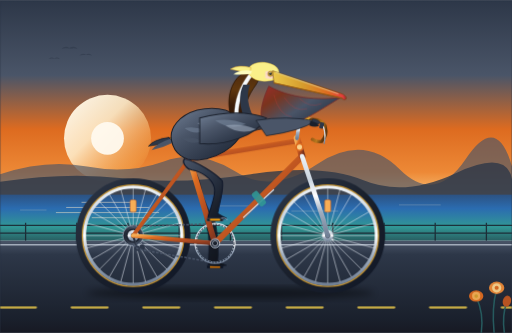
t = 0.00 s
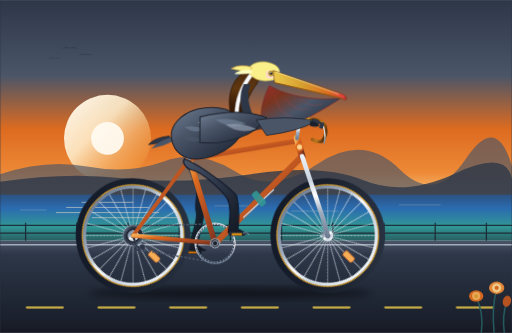
t = 0.38 s
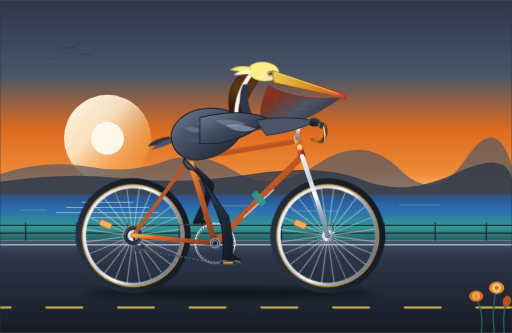
t = 0.81 s
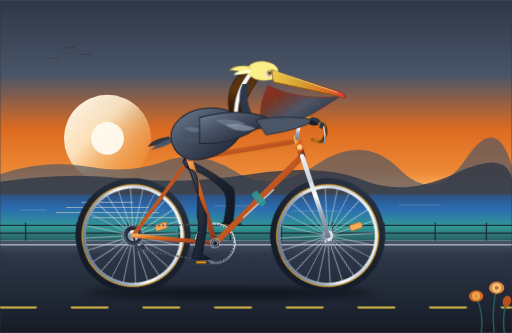
t = 1.20 s
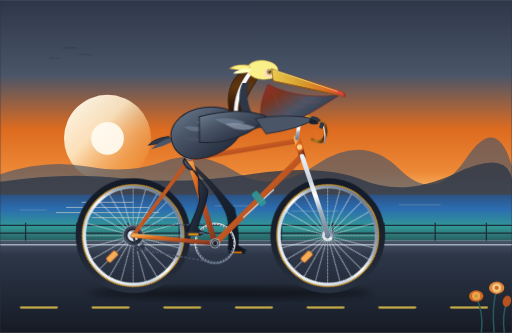
t = 1.63 s
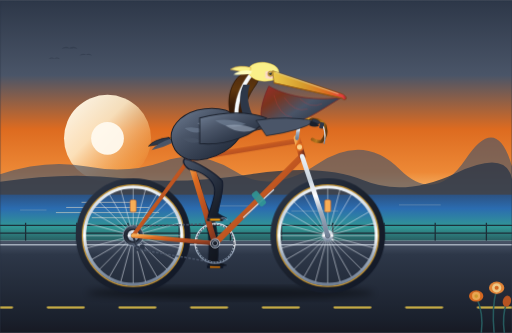
t = 2.00 s

The animated SVG that drew these frames (rendered in a browser with its animation timeline set to each time). Animation: 11 SMIL elements (animate=3,animateTransform=8), 10 CSS @keyframes rules; one cycle of 2.40 s, repeats indefinitely.

<svg xmlns="http://www.w3.org/2000/svg" viewBox="0 0 1000 650" width="100%" height="100%">
  <defs>
    <!-- Sky & Atmosphere Gradients -->
    <linearGradient id="skyGrad" x1="0%" y1="0%" x2="0%" y2="100%">
      <stop offset="0%" stop-color="#2d3748" />
      <stop offset="35%" stop-color="#4a5568" />
      <stop offset="60%" stop-color="#dd6b20" />
      <stop offset="80%" stop-color="#ed8936" />
      <stop offset="95%" stop-color="#fbd38d" />
      <stop offset="100%" stop-color="#feebc8" />
    </linearGradient>

    <linearGradient id="oceanGrad" x1="0%" y1="0%" x2="0%" y2="100%">
      <stop offset="0%" stop-color="#2c5282" />
      <stop offset="30%" stop-color="#2b6cb0" />
      <stop offset="70%" stop-color="#319795" />
      <stop offset="100%" stop-color="#285e61" />
    </linearGradient>

    <linearGradient id="sunGlow" x1="0%" y1="0%" x2="100%" y2="100%">
      <stop offset="0%" stop-color="#fffaf0" stop-opacity="1" />
      <stop offset="40%" stop-color="#feebc8" stop-opacity="0.9" />
      <stop offset="80%" stop-color="#f6ad55" stop-opacity="0.4" />
      <stop offset="100%" stop-color="#dd6b20" stop-opacity="0" />
    </linearGradient>

    <!-- Road & Boardwalk Gradients -->
    <linearGradient id="roadGrad" x1="0%" y1="0%" x2="0%" y2="100%">
      <stop offset="0%" stop-color="#4a5568" />
      <stop offset="15%" stop-color="#2d3748" />
      <stop offset="85%" stop-color="#1a202c" />
      <stop offset="100%" stop-color="#171923" />
    </linearGradient>

    <!-- Bicycle Frame & Metallic Gradients -->
    <linearGradient id="frameGrad" x1="0%" y1="0%" x2="100%" y2="100%">
      <stop offset="0%" stop-color="#f6ad55" />
      <stop offset="25%" stop-color="#dd6b20" />
      <stop offset="50%" stop-color="#c05621" />
      <stop offset="80%" stop-color="#9c4221" />
      <stop offset="100%" stop-color="#7b341e" />
    </linearGradient>

    <linearGradient id="chromeGrad" x1="0%" y1="0%" x2="0%" y2="100%">
      <stop offset="0%" stop-color="#edf2f7" />
      <stop offset="30%" stop-color="#cbd5e0" />
      <stop offset="50%" stop-color="#ffffff" />
      <stop offset="70%" stop-color="#a0aec0" />
      <stop offset="100%" stop-color="#718096" />
    </linearGradient>

    <linearGradient id="darkMetal" x1="0%" y1="0%" x2="100%" y2="0%">
      <stop offset="0%" stop-color="#1a202c" />
      <stop offset="50%" stop-color="#4a5568" />
      <stop offset="100%" stop-color="#2d3748" />
    </linearGradient>

    <linearGradient id="tireGrad" x1="0%" y1="0%" x2="100%" y2="100%">
      <stop offset="0%" stop-color="#2d3748" />
      <stop offset="50%" stop-color="#1a202c" />
      <stop offset="100%" stop-color="#111827" />
    </linearGradient>

    <linearGradient id="leatherGrad" x1="0%" y1="0%" x2="100%" y2="50%">
      <stop offset="0%" stop-color="#744210" />
      <stop offset="40%" stop-color="#975a16" />
      <stop offset="70%" stop-color="#b7791f" />
      <stop offset="100%" stop-color="#5f370e" />
    </linearGradient>

    <!-- Pelican Anatomy Gradients -->
    <linearGradient id="pouchGrad" x1="0%" y1="0%" x2="100%" y2="80%">
      <stop offset="0%" stop-color="#9b2c2c" />
      <stop offset="25%" stop-color="#7b341e" />
      <stop offset="55%" stop-color="#4a5568" />
      <stop offset="85%" stop-color="#2d3748" />
      <stop offset="100%" stop-color="#1a202c" />
    </linearGradient>

    <linearGradient id="billUpperGrad" x1="0%" y1="0%" x2="100%" y2="0%">
      <stop offset="0%" stop-color="#ecc94b" />
      <stop offset="40%" stop-color="#d69e2e" />
      <stop offset="75%" stop-color="#dd6b20" />
      <stop offset="95%" stop-color="#e53e3e" />
      <stop offset="100%" stop-color="#9b2c2c" />
    </linearGradient>

    <linearGradient id="pelicanBodyGrad" x1="0%" y1="0%" x2="100%" y2="100%">
      <stop offset="0%" stop-color="#718096" />
      <stop offset="35%" stop-color="#4a5568" />
      <stop offset="70%" stop-color="#2d3748" />
      <stop offset="100%" stop-color="#1a202c" />
    </linearGradient>

    <linearGradient id="neckChestnutGrad" x1="0%" y1="0%" x2="0%" y2="100%">
      <stop offset="0%" stop-color="#4a2810" />
      <stop offset="40%" stop-color="#5f370e" />
      <stop offset="70%" stop-color="#3c1d08" />
      <stop offset="100%" stop-color="#2d1706" />
    </linearGradient>

    <linearGradient id="legForeGrad" x1="0%" y1="0%" x2="100%" y2="100%">
      <stop offset="0%" stop-color="#4a5568" />
      <stop offset="45%" stop-color="#2d3748" />
      <stop offset="80%" stop-color="#1a202c" />
      <stop offset="100%" stop-color="#111827" />
    </linearGradient>

    <linearGradient id="legBackGrad" x1="0%" y1="0%" x2="100%" y2="100%">
      <stop offset="0%" stop-color="#2d3748" />
      <stop offset="50%" stop-color="#1a202c" />
      <stop offset="100%" stop-color="#0d1117" />
    </linearGradient>

    <!-- Filters -->
    <filter id="shadowFilter" x="-20%" y="-20%" width="140%" height="140%">
      <feGaussianBlur stdDeviation="7" />
    </filter>
  </defs>

  <style>
    <![CDATA[
      /* CSS Keyframes for Wheels, Cranks, Road, and Pelican Bobbing */
      @keyframes spinWheel {
        from { transform: rotate(0deg); }
        to { transform: rotate(360deg); }
      }

      @keyframes spinCrankRight {
        from { transform: rotate(0deg); }
        to { transform: rotate(360deg); }
      }

      @keyframes spinCrankLeft {
        from { transform: rotate(180deg); }
        to { transform: rotate(540deg); }
      }

      @keyframes counterRotatePedalRight {
        from { transform: rotate(0deg); }
        to { transform: rotate(-360deg); }
      }

      @keyframes counterRotatePedalLeft {
        from { transform: rotate(-180deg); }
        to { transform: rotate(-540deg); }
      }

      @keyframes roadMove {
        from { transform: translateX(0px); }
        to { transform: translateX(-140px); }
      }

      @keyframes oceanRipple {
        0%, 100% { transform: translateY(0px); }
        50% { transform: translateY(2px); }
      }

      @keyframes pelicanRideEffort {
        0%, 100% { transform: translateY(0px) rotate(0deg); }
        25% { transform: translateY(-2.5px) rotate(0.6deg); }
        50% { transform: translateY(0.5px) rotate(-0.3deg); }
        75% { transform: translateY(-2.5px) rotate(-0.6deg); }
      }

      @keyframes crestBreeze {
        0%, 100% { transform: rotate(0deg); }
        50% { transform: rotate(-4deg); }
      }

      @keyframes pouchFlutter {
        0%, 100% { transform: scale(1, 1); }
        50% { transform: scale(1.02, 1.03); }
      }

      /* Classes applied to SVG groups */
      .rear-wheel-spin {
        transform-origin: 260px 460px;
        transform-box: view-box;
        animation: spinWheel 1s linear infinite;
      }

      .front-wheel-spin {
        transform-origin: 640px 460px;
        transform-box: view-box;
        animation: spinWheel 1s linear infinite;
      }

      .right-crank-assembly {
        transform-origin: 420px 475px;
        transform-box: view-box;
        animation: spinCrankRight 2s linear infinite;
      }

      .left-crank-assembly {
        transform-origin: 420px 475px;
        transform-box: view-box;
        animation: spinCrankLeft 2s linear infinite;
      }

      .pedal-right-counter {
        transform-origin: 420px 429px;
        transform-box: view-box;
        animation: counterRotatePedalRight 2s linear infinite;
      }

      .pedal-left-counter {
        transform-origin: 420px 429px;
        transform-box: view-box;
        animation: counterRotatePedalLeft 2s linear infinite;
      }

      .road-dashes {
        animation: roadMove 0.6s linear infinite;
      }

      .pelican-rider {
        transform-origin: 360px 310px;
        transform-box: view-box;
        animation: pelicanRideEffort 2s ease-in-out infinite;
      }

      .crest-feathers {
        transform-origin: 485px 135px;
        transform-box: view-box;
        animation: crestBreeze 2.4s ease-in-out infinite;
      }

      .pouch-skin {
        transform-origin: 540px 175px;
        transform-box: view-box;
        animation: pouchFlutter 1.6s ease-in-out infinite;
      }
    ]]>
  </style>

  <!-- ================= BACKGROUND LAYER ================= -->
  <!-- Sky -->
  <rect x="0" y="0" width="1000" height="420" fill="url(#skyGrad)" />

  <!-- Distant Setting Sun -->
  <circle cx="210" cy="270" r="85" fill="url(#sunGlow)" />
  <circle cx="210" cy="270" r="32" fill="#fffaf0" opacity="0.95" />

  <!-- Distant Flying Pelicans Silhouette -->
  <g fill="#2d3748" opacity="0.5">
    <!-- Bird 1 -->
    <path d="M 120,95 Q 128,88 136,94 Q 144,88 152,95 Q 136,92 120,95 Z" />
    <path d="M 136,93 L 142,94" stroke="#2d3748" stroke-width="1.5" />
    <!-- Bird 2 -->
    <path d="M 155,108 Q 161,102 168,107 Q 174,102 180,108 Q 168,105 155,108 Z" />
    <!-- Bird 3 -->
    <path d="M 95,115 Q 101,110 106,114 Q 112,110 117,115 Q 106,112 95,115 Z" />
  </g>

  <!-- Distant Headlands (Big Sur / Pacific Coast Mountains) -->
  <path d="M 0,340 Q 90,310 170,325 T 320,315 T 460,335 T 620,320 T 780,330 T 910,310 T 1000,325 L 1000,420 L 0,420 Z" fill="#4a5568" opacity="0.65" />
  <path d="M 0,355 Q 130,335 240,348 T 490,340 T 710,352 T 890,338 T 1000,350 L 1000,420 L 0,420 Z" fill="#2d3748" opacity="0.8" />

  <!-- Pacific Ocean -->
  <rect x="0" y="380" width="1000" height="90" fill="url(#oceanGrad)" />

  <!-- Ocean Waves & Glint -->
  <g stroke="#feebc8" stroke-width="1.5" opacity="0.65" stroke-linecap="round">
    <line x1="160" y1="395" x2="260" y2="395" />
    <line x1="130" y1="405" x2="290" y2="405" />
    <line x1="110" y1="415" x2="310" y2="415" />
    <line x1="180" y1="425" x2="360" y2="425" />
    <line x1="420" y1="402" x2="490" y2="402" opacity="0.4" />
    <line x1="570" y1="412" x2="660" y2="412" opacity="0.4" />
    <line x1="40" y1="410" x2="90" y2="410" opacity="0.4" />
    <line x1="780" y1="400" x2="860" y2="400" opacity="0.4" />
  </g>

  <!-- Shoreline Boardwalk Railing -->
  <g stroke="#1a202c" stroke-width="2.5" opacity="0.85">
    <line x1="0" y1="440" x2="1000" y2="440" />
    <line x1="0" y1="455" x2="1000" y2="455" />
    <!-- Rail Posts -->
    <path d="M 50,435 L 50,470 M 150,435 L 150,470 M 250,435 L 250,470 M 350,435 L 350,470 M 450,435 L 450,470 M 550,435 L 550,470 M 650,435 L 650,470 M 750,435 L 750,470 M 850,435 L 850,470 M 950,435 L 950,470" />
  </g>

  <!-- Paved Road Surface -->
  <rect x="0" y="470" width="1000" height="180" fill="url(#roadGrad)" />
  <!-- Road Edge Fog Line -->
  <line x1="0" y1="478" x2="1000" y2="478" stroke="#cbd5e0" stroke-width="3" opacity="0.7" />

  <!-- Animated Moving Dashed Road Centerline -->
  <g class="road-dashes">
    <g stroke="#ecc94b" stroke-width="4.5" stroke-linecap="round" opacity="0.85">
      <line x1="0" y1="600" x2="70" y2="600" />
      <line x1="140" y1="600" x2="210" y2="600" />
      <line x1="280" y1="600" x2="350" y2="600" />
      <line x1="420" y1="600" x2="490" y2="600" />
      <line x1="560" y1="600" x2="630" y2="600" />
      <line x1="700" y1="600" x2="770" y2="600" />
      <line x1="840" y1="600" x2="910" y2="600" />
      <line x1="980" y1="600" x2="1050" y2="600" />
      <line x1="1120" y1="600" x2="1190" y2="600" />
    </g>
    <!-- SMIL Fallback for road translation -->
    <animateTransform attributeName="transform" type="translate" from="0 0" to="-140 0" dur="0.6s" repeatCount="indefinite" />
  </g>

  <!-- ================= BICYCLE SHADOW ================= -->
  <ellipse cx="450" cy="572" rx="280" ry="12" fill="#000000" opacity="0.45" filter="url(#shadowFilter)">
    <animate attributeName="rx" values="280; 275; 285; 275; 280" dur="2s" repeatCount="indefinite" />
  </ellipse>


  <!-- ================= BACKGROUND BICYCLE LAYER ================= -->
  <!-- Left/Far Pedal & Crank Arm (180 deg out-of-phase) -->
  <g class="left-crank-assembly">
    <!-- Left Crank Arm (starts pointing down) -->
    <line x1="420" y1="475" x2="420" y2="429" stroke="url(#darkMetal)" stroke-width="7.5" stroke-linecap="round" />
    <!-- Left Pedal (Counter-rotating to stay upright) -->
    <g class="pedal-left-counter">
      <rect x="404" y="426" width="32" height="6" rx="2" fill="#111827" />
      <rect x="410" y="427" width="20" height="4" rx="1" fill="#d97706" />
      <animateTransform attributeName="transform" type="rotate" from="-180 420 429" to="-540 420 429" dur="2s" repeatCount="indefinite" />
    </g>
    <animateTransform attributeName="transform" type="rotate" from="180 420 475" to="540 420 475" dur="2s" repeatCount="indefinite" />
  </g>

  <!-- Left/Far Pelican Leg (Pedaling 180 deg out-of-phase with Right Leg) -->
  <path fill="url(#legBackGrad)" stroke="#111827" stroke-width="1.5" stroke-linejoin="round" opacity="0.95">
    <!-- Path morphing across the 8 pedaling keyframes -->
    <animate attributeName="d" dur="2s" repeatCount="indefinite"
      calcMode="spline"
      keySplines="0.4 0 0.6 1; 0.4 0 0.6 1; 0.4 0 0.6 1; 0.4 0 0.6 1; 0.4 0 0.6 1; 0.4 0 0.6 1; 0.4 0 0.6 1; 0.4 0 0.6 1"
      keyTimes="0; 0.125; 0.25; 0.375; 0.5; 0.625; 0.75; 0.875; 1"
      values="
        M 360,310 C 380,335 407,418 420,433 C 424,450 428,489 425,509 C 432,513 438,517 442,518 C 430,520 415,519 406,517 C 408,503 410,460 404,445 C 400,430 395,335 375,332 C 365,330 355,320 360,310 Z;
        M 360,310 C 375,335 388,401 401,416 C 405,433 395,476 392,496 C 399,500 405,504 409,505 C 397,507 382,506 373,504 C 375,490 391,443 385,428 C 381,413 395,335 375,332 C 365,330 355,320 360,310 Z;
        M 360,310 C 370,325 383,368 396,383 C 400,400 382,443 379,463 C 386,467 392,471 396,472 C 384,474 369,473 360,471 C 362,457 386,410 380,395 C 376,380 395,335 375,332 C 365,330 355,320 360,310 Z;
        M 360,310 C 375,320 401,343 414,358 C 418,375 395,410 392,430 C 399,434 405,438 409,439 C 397,441 382,440 373,438 C 375,424 404,385 398,370 C 394,357 395,335 375,332 C 365,330 355,320 360,310 Z;
        M 360,310 C 385,315 423,340 434,353 C 438,370 428,397 425,417 C 432,421 438,425 442,426 C 430,428 415,427 406,425 C 408,411 424,380 418,365 C 414,350 395,335 375,332 C 365,330 355,320 360,310 Z;
        M 360,310 C 390,320 445,355 458,370 C 462,387 461,410 458,430 C 465,434 471,438 475,439 C 463,441 448,440 439,438 C 441,424 448,397 442,382 C 438,367 395,335 375,332 C 365,330 355,320 360,310 Z;
        M 360,310 C 395,325 453,378 466,393 C 470,410 474,443 471,463 C 478,467 484,471 488,472 C 476,474 461,473 452,471 C 454,457 456,420 450,405 C 446,390 395,335 375,332 C 365,330 355,320 360,310 Z;
        M 360,310 C 390,330 437,405 450,420 C 454,437 461,476 458,496 C 465,500 471,504 475,505 C 463,507 448,506 439,504 C 441,490 440,447 434,432 C 430,417 395,335 375,332 C 365,330 355,320 360,310 Z;
        M 360,310 C 380,335 407,418 420,433 C 424,450 428,489 425,509 C 432,513 438,517 442,518 C 430,520 415,519 406,517 C 408,503 410,460 404,445 C 400,430 395,335 375,332 C 365,330 355,320 360,310 Z
      "
    />
  </path>


  <!-- ================= WHEELS (SPOKED & ROTATING) ================= -->
  <!-- 1. REAR WHEEL (Center: 260, 460) -->
  <g class="rear-wheel-spin">
    <!-- Tire Outer -->
    <circle cx="260" cy="460" r="105" fill="none" stroke="url(#tireGrad)" stroke-width="14" />
    <!-- Classic Tan/Gum Sidewall -->
    <circle cx="260" cy="460" r="99" fill="none" stroke="#d69e2e" stroke-width="3" opacity="0.9" />
    <!-- Polished Alloy Rim -->
    <circle cx="260" cy="460" r="95" fill="none" stroke="url(#chromeGrad)" stroke-width="6" />

    <!-- 24 Radial/Cross Spokes -->
    <g stroke="#e2e8f0" stroke-width="1.2" opacity="0.85">
      <line x1="260" y1="367" x2="260" y2="553" />
      <line x1="260" y1="367" x2="260" y2="553" transform="rotate(15 260 460)" />
      <line x1="260" y1="367" x2="260" y2="553" transform="rotate(30 260 460)" />
      <line x1="260" y1="367" x2="260" y2="553" transform="rotate(45 260 460)" />
      <line x1="260" y1="367" x2="260" y2="553" transform="rotate(60 260 460)" />
      <line x1="260" y1="367" x2="260" y2="553" transform="rotate(75 260 460)" />
      <line x1="260" y1="367" x2="260" y2="553" transform="rotate(90 260 460)" />
      <line x1="260" y1="367" x2="260" y2="553" transform="rotate(105 260 460)" />
      <line x1="260" y1="367" x2="260" y2="553" transform="rotate(120 260 460)" />
      <line x1="260" y1="367" x2="260" y2="553" transform="rotate(135 260 460)" />
      <line x1="260" y1="367" x2="260" y2="553" transform="rotate(150 260 460)" />
      <line x1="260" y1="367" x2="260" y2="553" transform="rotate(165 260 460)" />
    </g>

    <!-- Spoke Reflector (Rotates with wheel for undeniable spin visibility) -->
    <rect x="254" y="390" width="12" height="24" rx="3" fill="#f6ad55" stroke="#c05621" stroke-width="1" />
    <!-- Valve Stem -->
    <line x1="260" y1="460" x2="260" y2="445" stroke="#edf2f7" stroke-width="3" transform="rotate(50 260 460)" />

    <!-- Rear Cog Cassette -->
    <circle cx="260" cy="460" r="20" fill="url(#darkMetal)" stroke="#a0aec0" stroke-width="1.5" />
    <circle cx="260" cy="460" r="14" fill="#1a202c" />
    <!-- Rear Axle Hub -->
    <circle cx="260" cy="460" r="11" fill="url(#chromeGrad)" />
    <circle cx="260" cy="460" r="4.5" fill="#1a202c" />

    <!-- SMIL Wheel Rotation (around axle center: 260, 460) -->
    <animateTransform attributeName="transform" type="rotate" from="0 260 460" to="360 260 460" dur="1s" repeatCount="indefinite" />
  </g>

  <!-- 2. FRONT WHEEL (Center: 640, 460) -->
  <g class="front-wheel-spin">
    <!-- Tire Outer -->
    <circle cx="640" cy="460" r="105" fill="none" stroke="url(#tireGrad)" stroke-width="14" />
    <!-- Classic Tan/Gum Sidewall -->
    <circle cx="640" cy="460" r="99" fill="none" stroke="#d69e2e" stroke-width="3" opacity="0.9" />
    <!-- Polished Alloy Rim -->
    <circle cx="640" cy="460" r="95" fill="none" stroke="url(#chromeGrad)" stroke-width="6" />

    <!-- 24 Radial/Cross Spokes -->
    <g stroke="#e2e8f0" stroke-width="1.2" opacity="0.85">
      <line x1="640" y1="367" x2="640" y2="553" />
      <line x1="640" y1="367" x2="640" y2="553" transform="rotate(15 640 460)" />
      <line x1="640" y1="367" x2="640" y2="553" transform="rotate(30 640 460)" />
      <line x1="640" y1="367" x2="640" y2="553" transform="rotate(45 640 460)" />
      <line x1="640" y1="367" x2="640" y2="553" transform="rotate(60 640 460)" />
      <line x1="640" y1="367" x2="640" y2="553" transform="rotate(75 640 460)" />
      <line x1="640" y1="367" x2="640" y2="553" transform="rotate(90 640 460)" />
      <line x1="640" y1="367" x2="640" y2="553" transform="rotate(105 640 460)" />
      <line x1="640" y1="367" x2="640" y2="553" transform="rotate(120 640 460)" />
      <line x1="640" y1="367" x2="640" y2="553" transform="rotate(135 640 460)" />
      <line x1="640" y1="367" x2="640" y2="553" transform="rotate(150 640 460)" />
      <line x1="640" y1="367" x2="640" y2="553" transform="rotate(165 640 460)" />
    </g>

    <!-- Spoke Reflector -->
    <rect x="634" y="390" width="12" height="24" rx="3" fill="#f6ad55" stroke="#c05621" stroke-width="1" />
    <!-- Valve Stem -->
    <line x1="640" y1="460" x2="640" y2="445" stroke="#edf2f7" stroke-width="3" transform="rotate(130 640 460)" />

    <!-- Front Axle Hub -->
    <circle cx="640" cy="460" r="11" fill="url(#chromeGrad)" />
    <circle cx="640" cy="460" r="4.5" fill="#1a202c" />

    <!-- SMIL Wheel Rotation (around axle center: 640, 460) -->
    <animateTransform attributeName="transform" type="rotate" from="0 640 460" to="360 640 460" dur="1s" repeatCount="indefinite" />
  </g>


  <!-- ================= BICYCLE FRAME & DRIVE ================= -->
  <!-- Left/Far Stays (in shadow) -->
  <line x1="260" y1="460" x2="370" y2="310" stroke="#7b341e" stroke-width="6" stroke-linecap="round" />
  <line x1="260" y1="460" x2="420" y2="475" stroke="#7b341e" stroke-width="7" stroke-linecap="round" />

  <!-- Rear Derailleur & Bicycle Chain Loop -->
  <g>
    <!-- Rear Derailleur Cage -->
    <path d="M 260,460 L 268,485 L 278,482" stroke="url(#darkMetal)" stroke-width="4" stroke-linecap="round" fill="none" />
    <circle cx="268" cy="485" r="5" fill="#2d3748" />
    <circle cx="278" cy="482" r="5" fill="#2d3748" />

    <!-- Chain Top & Bottom Runs -->
    <line x1="260" y1="442" x2="420" y2="437" stroke="#4a5568" stroke-width="3" stroke-dasharray="5 3" />
    <path d="M 420,513 L 278,488 L 268,485 L 260,478" stroke="#4a5568" stroke-width="3" stroke-dasharray="5 3" fill="none" />
  </g>

  <!-- Front Chainring (Behind Frame, Attached to Bottom Bracket: 420, 475) -->
  <g>
    <circle cx="420" cy="475" r="38" fill="none" stroke="url(#chromeGrad)" stroke-width="4.5" />
    <circle cx="420" cy="475" r="37" fill="none" stroke="#2d3748" stroke-width="2" stroke-dasharray="4 2" />
    <!-- 5-Arm Spider -->
    <g stroke="url(#chromeGrad)" stroke-width="3.5">
      <line x1="420" y1="475" x2="420" y2="438" />
      <line x1="420" y1="475" x2="420" y2="438" transform="rotate(72 420 475)" />
      <line x1="420" y1="475" x2="420" y2="438" transform="rotate(144 420 475)" />
      <line x1="420" y1="475" x2="420" y2="438" transform="rotate(216 420 475)" />
      <line x1="420" y1="475" x2="420" y2="438" transform="rotate(288 420 475)" />
    </g>
  </g>

  <!-- MAIN DIAMOND FRAME (Top Tube, Down Tube, Seat Tube, Stays, Head Tube, Fork) -->
  <g>
    <!-- Right Seat Stay -->
    <line x1="260" y1="460" x2="370" y2="310" stroke="url(#frameGrad)" stroke-width="7.5" stroke-linecap="round" />
    <!-- Right Chain Stay -->
    <line x1="260" y1="460" x2="420" y2="475" stroke="url(#frameGrad)" stroke-width="8.5" stroke-linecap="round" />
    <!-- Seat Tube (From Bottom Bracket to Seat Cluster) -->
    <line x1="420" y1="475" x2="370" y2="310" stroke="url(#frameGrad)" stroke-width="11" stroke-linecap="round" />
    <!-- Down Tube (From Bottom Bracket to Head Tube Bottom) -->
    <line x1="420" y1="475" x2="590" y2="305" stroke="url(#frameGrad)" stroke-width="12" stroke-linecap="round" />
    <!-- Top Tube (From Seat Cluster to Head Tube Top) -->
    <line x1="370" y1="310" x2="580" y2="275" stroke="url(#frameGrad)" stroke-width="10" stroke-linecap="round" />
    <!-- Head Tube -->
    <line x1="590" y1="305" x2="580" y2="270" stroke="url(#frameGrad)" stroke-width="13" stroke-linecap="round" />
    <!-- Head Tube Lug Details -->
    <circle cx="585" cy="287" r="8" fill="#dd6b20" />
    <circle cx="585" cy="287" r="5" fill="#fbd38d" />

    <!-- Front Fork (Curved Chrome Blades with Fork Rake) -->
    <path d="M 590,305 L 632,430 Q 635,445 640,460" fill="none" stroke="url(#chromeGrad)" stroke-width="9" stroke-linecap="round" />

    <!-- Water Bottle Cage on Down Tube -->
    <line x1="475" y1="425" x2="535" y2="370" stroke="#cbd5e0" stroke-width="2.5" />
    <rect x="490" y="380" width="14" height="32" rx="4" transform="rotate(-40 490 380)" fill="#319795" opacity="0.9" />

    <!-- Seat Post & Saddle -->
    <line x1="370" y1="310" x2="355" y2="268" stroke="url(#chromeGrad)" stroke-width="7" stroke-linecap="round" />
    <!-- Saddle Rail Clamp -->
    <rect x="350" y="266" width="10" height="5" rx="1" fill="#4a5568" />
    <!-- Brooks-Style Contoured Leather Saddle -->
    <path d="M 330,270 Q 345,264 365,264 Q 388,264 394,270 Q 380,277 355,274 Q 336,275 330,270 Z" fill="url(#leatherGrad)" stroke="#3c1d08" stroke-width="1.5" />
    <!-- Brass/Copper Saddle Rivets -->
    <circle cx="334" cy="270" r="1.2" fill="#ecc94b" />
    <circle cx="340" cy="271" r="1.2" fill="#ecc94b" />
    <circle cx="346" cy="271.5" r="1.2" fill="#ecc94b" />

    <!-- Quill Stem & Drop Handlebars -->
    <!-- Quill Stem rising from Head Tube -->
    <path d="M 580,270 L 585,236 L 606,233" fill="none" stroke="url(#chromeGrad)" stroke-width="7" stroke-linecap="round" />
    <!-- Road Drop Handlebar with Leather Tape Wrap -->
    <path d="M 606,233 Q 628,231 635,246 Q 640,265 628,276 Q 618,278 610,272" fill="none" stroke="url(#leatherGrad)" stroke-width="6.5" stroke-linecap="round" />
    <!-- Brake Lever Body & Hood -->
    <rect x="626" y="238" width="8" height="12" rx="2" fill="#2d3748" transform="rotate(15 626 238)" />
    <!-- Polished Brake Lever Blade -->
    <path d="M 632,248 Q 637,265 633,280" fill="none" stroke="url(#chromeGrad)" stroke-width="2.5" stroke-linecap="round" />
    <!-- Classic Brass Bell on Handlebar -->
    <circle cx="600" cy="230" r="5" fill="#d69e2e" />
  </g>


  <!-- ================= CALIFORNIA BROWN PELICAN (RIDER) ================= -->
  <!-- Whole Pelican Rider Group (with rhythmic pedaling effort animation) -->
  <g class="pelican-rider">
    <!-- Tail Feathers Extending Past Saddle -->
    <path d="M 330,268 Q 300,272 290,285 Q 312,282 335,276 Z" fill="#2d3748" stroke="#1a202c" stroke-width="1.5" />
    <path d="M 332,271 Q 305,280 296,293 Q 318,288 338,278 Z" fill="#4a5568" />

    <!-- Far/Left Wing (Reaching across to far handlebar grip) -->
    <path d="M 400,240 Q 480,225 595,232 Q 540,248 440,265 Z" fill="#2d3748" stroke="#1a202c" stroke-width="1.5" opacity="0.9" />

    <!-- Main Pelican Body (Silvery-gray / Brown Mantle, Seated Firmly on Saddle) -->
    <path d="M 335,274 C 330,250 350,225 385,215 C 425,205 460,215 480,245 C 470,275 440,305 390,312 C 360,315 340,300 335,274 Z" fill="url(#pelicanBodyGrad)" stroke="#1a202c" stroke-width="2" />

    <!-- Layered Scalloped Back Feathers -->
    <path d="M 360,250 Q 380,245 400,255 Q 380,265 360,250 Z" fill="#718096" opacity="0.6" />
    <path d="M 385,240 Q 410,235 435,248 Q 410,258 385,240 Z" fill="#a0aec0" opacity="0.5" />
    <path d="M 355,270 Q 375,265 395,275 Q 375,285 355,270 Z" fill="#4a5568" opacity="0.7" />

    <!-- S-Curved Neck (California Brown Pelican Breeding Plumage) -->
    <!-- Rich Dark Chestnut-Brown Hindneck -->
    <path d="M 450,225 C 440,185 455,145 490,135 C 505,130 515,140 500,165 C 485,185 475,210 475,235 Z" fill="url(#neckChestnutGrad)" stroke="#2d1706" stroke-width="1.5" />

    <!-- Distinctive White Lateral Neck Stripe -->
    <path d="M 495,145 C 475,170 465,195 465,225 L 458,225 C 458,195 468,168 488,142 Z" fill="#f7fafc" stroke="#edf2f7" stroke-width="0.8" />

    <!-- Foreneck bordering throat pouch -->
    <path d="M 488,165 C 480,185 485,210 495,228 L 478,233 C 468,210 465,185 475,165 Z" fill="#2d3748" />

    <!-- Enormous Flexible Gular (Throat) Pouch -->
    <g class="pouch-skin">
      <path d="M 525,168 C 505,210 500,255 540,250 C 580,245 625,215 665,190 C 605,198 555,185 525,168 Z" fill="url(#pouchGrad)" stroke="#742a2a" stroke-width="1.5" />
      <!-- Pouch Delicate Texture Veins / Striations -->
      <path d="M 535,185 Q 545,225 570,228" stroke="#e53e3e" stroke-width="0.8" fill="none" opacity="0.5" />
      <path d="M 555,190 Q 575,220 600,212" stroke="#e53e3e" stroke-width="0.8" fill="none" opacity="0.5" />
      <path d="M 585,192 Q 605,212 628,202" stroke="#e53e3e" stroke-width="0.8" fill="none" opacity="0.5" />
    </g>

    <!-- Head & Crown -->
    <!-- Yellow/Creamy Crown Feathers -->
    <path d="M 485,142 C 480,128 505,115 530,125 C 545,130 550,145 538,155 C 515,162 492,158 485,142 Z" fill="#faf089" stroke="#ecc94b" stroke-width="1" />

    <!-- Pelican Tufted Nuchal Crest (fluttering gently in breeze) -->
    <g class="crest-feathers">
      <path d="M 490,132 Q 465,125 450,135 Q 470,140 488,142 Z" fill="#faf089" stroke="#d69e2e" stroke-width="1" />
      <path d="M 492,138 Q 468,135 456,145 Q 476,146 490,144 Z" fill="#fefcbf" />
      <animateTransform attributeName="transform" type="rotate" values="0 485 135; -4 485 135; 0 485 135" dur="2.4s" repeatCount="indefinite" />
    </g>

    <!-- Keen Eye & Facial Skin -->
    <!-- Slate/Pink Bare Facial Skin -->
    <path d="M 518,140 Q 532,135 540,148 Q 530,158 518,152 Z" fill="#fed7d7" opacity="0.8" />
    <!-- Eyeball -->
    <circle cx="528" cy="144" r="5" fill="#ecc94b" stroke="#744210" stroke-width="1" />
    <circle cx="528" cy="144" r="2.8" fill="#1a202c" />
    <circle cx="527" cy="142.5" r="1" fill="#ffffff" />

    <!-- Massive Pelican Beak -->
    <!-- Upper Mandible (Culmen) with Downward Hooked Tip (Nail/Unguis) -->
    <path d="M 532,138 L 665,182 Q 678,187 676,193 Q 673,197 667,192 L 535,162 Z" fill="url(#billUpperGrad)" stroke="#744210" stroke-width="1.2" />
    <!-- Ridge Highlight on Upper Bill -->
    <path d="M 538,141 L 660,183" stroke="#fefcbf" stroke-width="1" stroke-linecap="round" />
    <!-- Lower Mandible Edge Framing Pouch -->
    <path d="M 535,162 L 668,191" stroke="#975a16" stroke-width="2" stroke-linecap="round" />

    <!-- Near/Right Wing (Forearm & Primary Coverts Resting on Handlebar) -->
    <g>
      <!-- Shoulder to Carpal Joint (Wing Elbow) -->
      <path d="M 390,230 C 430,220 480,215 520,230 C 500,265 440,285 390,280 Z" fill="url(#pelicanBodyGrad)" stroke="#1a202c" stroke-width="2" />
      <!-- Wing Coverts Texture -->
      <path d="M 420,235 Q 450,230 480,242 Q 450,255 420,235 Z" fill="#718096" opacity="0.7" />
      <path d="M 440,245 Q 470,240 500,252 Q 470,265 440,245 Z" fill="#a0aec0" opacity="0.6" />
      <!-- Wing "Arm" Extending Gracefully to Near Handlebar Hood -->
      <path d="M 500,235 Q 560,225 615,236 Q 590,255 520,265 Z" fill="#4a5568" stroke="#1a202c" stroke-width="1.5" />
      <!-- Primary Flight Feather Tips Clasping the Handlebar Hood -->
      <path d="M 610,232 Q 622,232 626,240 Q 618,245 608,242 Z" fill="#2d3748" stroke="#1a202c" stroke-width="1" />
      <path d="M 606,236 Q 620,238 623,246 Q 614,249 604,245 Z" fill="#1a202c" />
    </g>
  </g>


  <!-- ================= FOREGROUND DRIVE & RIGHT LEG ================= -->
  <!-- FOREGROUND RIGHT PELICAN LEG & WEBBED FOOT -->
  <!-- Synchronized smooth pedaling motion: thigh, knee, shin, and 4-toed webbed foot on pedal -->
  <path fill="url(#legForeGrad)" stroke="#0f172a" stroke-width="2" stroke-linejoin="round">
    <animate attributeName="d" dur="2s" repeatCount="indefinite"
      calcMode="spline"
      keySplines="0.4 0 0.6 1; 0.4 0 0.6 1; 0.4 0 0.6 1; 0.4 0 0.6 1; 0.4 0 0.6 1; 0.4 0 0.6 1; 0.4 0 0.6 1; 0.4 0 0.6 1"
      keyTimes="0; 0.125; 0.25; 0.375; 0.5; 0.625; 0.75; 0.875; 1"
      values="
        M 360,310 C 385,315 423,340 434,353 C 438,370 428,397 425,417 C 432,421 438,425 442,426 C 430,428 415,427 406,425 C 408,411 424,380 418,365 C 414,350 395,335 375,332 C 365,330 355,320 360,310 Z;
        M 360,310 C 390,320 445,355 458,370 C 462,387 461,410 458,430 C 465,434 471,438 475,439 C 463,441 448,440 439,438 C 441,424 448,397 442,382 C 438,367 395,335 375,332 C 365,330 355,320 360,310 Z;
        M 360,310 C 395,325 453,378 466,393 C 470,410 474,443 471,463 C 478,467 484,471 488,472 C 476,474 461,473 452,471 C 454,457 456,420 450,405 C 446,390 395,335 375,332 C 365,330 355,320 360,310 Z;
        M 360,310 C 390,330 437,405 450,420 C 454,437 461,476 458,496 C 465,500 471,504 475,505 C 463,507 448,506 439,504 C 441,490 440,447 434,432 C 430,417 395,335 375,332 C 365,330 355,320 360,310 Z;
        M 360,310 C 380,335 407,418 420,433 C 424,450 428,489 425,509 C 432,513 438,517 442,518 C 430,520 415,519 406,517 C 408,503 410,460 404,445 C 400,430 395,335 375,332 C 365,330 355,320 360,310 Z;
        M 360,310 C 375,335 388,401 401,416 C 405,433 395,476 392,496 C 399,500 405,504 409,505 C 397,507 382,506 373,504 C 375,490 391,443 385,428 C 381,413 395,335 375,332 C 365,330 355,320 360,310 Z;
        M 360,310 C 370,325 383,368 396,383 C 400,400 382,443 379,463 C 386,467 392,471 396,472 C 384,474 369,473 360,471 C 362,457 386,410 380,395 C 376,380 395,335 375,332 C 365,330 355,320 360,310 Z;
        M 360,310 C 375,320 401,343 414,358 C 418,375 395,410 392,430 C 399,434 405,438 409,439 C 397,441 382,440 373,438 C 375,424 404,385 398,370 C 394,357 395,335 375,332 C 365,330 355,320 360,310 Z;
        M 360,310 C 385,315 423,340 434,353 C 438,370 428,397 425,417 C 432,421 438,425 442,426 C 430,428 415,427 406,425 C 408,411 424,380 418,365 C 414,350 395,335 375,332 C 365,330 355,320 360,310 Z
      "
    />
  </path>

  <!-- FOREGROUND RIGHT CRANK ARM & PEDAL -->
  <!-- Revolve continuously around the Bottom Bracket Spindle (420, 475) -->
  <g class="right-crank-assembly">
    <!-- Right Crank Arm (starts pointing UP at 0 deg) -->
    <line x1="420" y1="475" x2="420" y2="429" stroke="url(#chromeGrad)" stroke-width="8" stroke-linecap="round" />
    <circle cx="420" cy="475" r="9" fill="url(#darkMetal)" stroke="#cbd5e0" stroke-width="1.5" />

    <!-- Right Pedal (stays horizontal through counter-rotation around 420, 429) -->
    <g class="pedal-right-counter">
      <!-- Pedal Axle Spindle -->
      <line x1="412" y1="429" x2="428" y2="429" stroke="#718096" stroke-width="3" />
      <!-- Pedal Platform Body -->
      <rect x="404" y="426" width="32" height="6" rx="2" fill="#1a202c" stroke="#4a5568" stroke-width="1" />
      <!-- Amber Safety Reflector -->
      <rect x="410" y="427" width="20" height="4" rx="1" fill="#f59e0b" />
      <!-- Toe Clip / Cage Accent -->
      <path d="M 432,426 Q 442,424 444,430" fill="none" stroke="#a0aec0" stroke-width="1.5" />
      <!-- SMIL Counter-Rotation -->
      <animateTransform attributeName="transform" type="rotate" from="0 420 429" to="-360 420 429" dur="2s" repeatCount="indefinite" />
    </g>

    <!-- SMIL Crank Rotation around Spindle (420, 475) -->
    <animateTransform attributeName="transform" type="rotate" from="0 420 475" to="360 420 475" dur="2s" repeatCount="indefinite" />
  </g>

  <!-- Bottom Bracket Spindle Dust Cap -->
  <circle cx="420" cy="475" r="5" fill="#1a202c" stroke="#e2e8f0" stroke-width="1" />


  <!-- ================= FOREGROUND SCENIC DETAILS ================= -->
  <!-- Coastal Golden Poppies (California State Flower) in Foreground Corner -->
  <g opacity="0.95">
    <!-- Stems & Foliage -->
    <path d="M 940,650 Q 945,610 930,580 M 965,650 Q 960,600 970,565 M 985,650 Q 980,615 990,590" stroke="#285e61" stroke-width="3" fill="none" stroke-linecap="round" />
    <!-- Poppy 1 -->
    <ellipse cx="930" cy="578" rx="14" ry="11" fill="#dd6b20" />
    <circle cx="930" cy="578" r="8" fill="#f6ad55" />
    <circle cx="930" cy="578" r="3.5" fill="#d69e2e" />
    <!-- Poppy 2 -->
    <ellipse cx="970" cy="562" rx="15" ry="12" fill="#ed8936" />
    <circle cx="970" cy="562" r="9" fill="#fbd38d" />
    <circle cx="970" cy="562" r="4" fill="#dd6b20" />
    <!-- Poppy 3 (Bud) -->
    <ellipse cx="990" cy="588" rx="8" ry="11" fill="#c05621" transform="rotate(15 990 588)" />
  </g>

  <!-- Subtle Vignette Frame Border -->
  <rect x="0" y="0" width="1000" height="650" fill="none" stroke="#2d3748" stroke-width="4" opacity="0.3" />
</svg>
